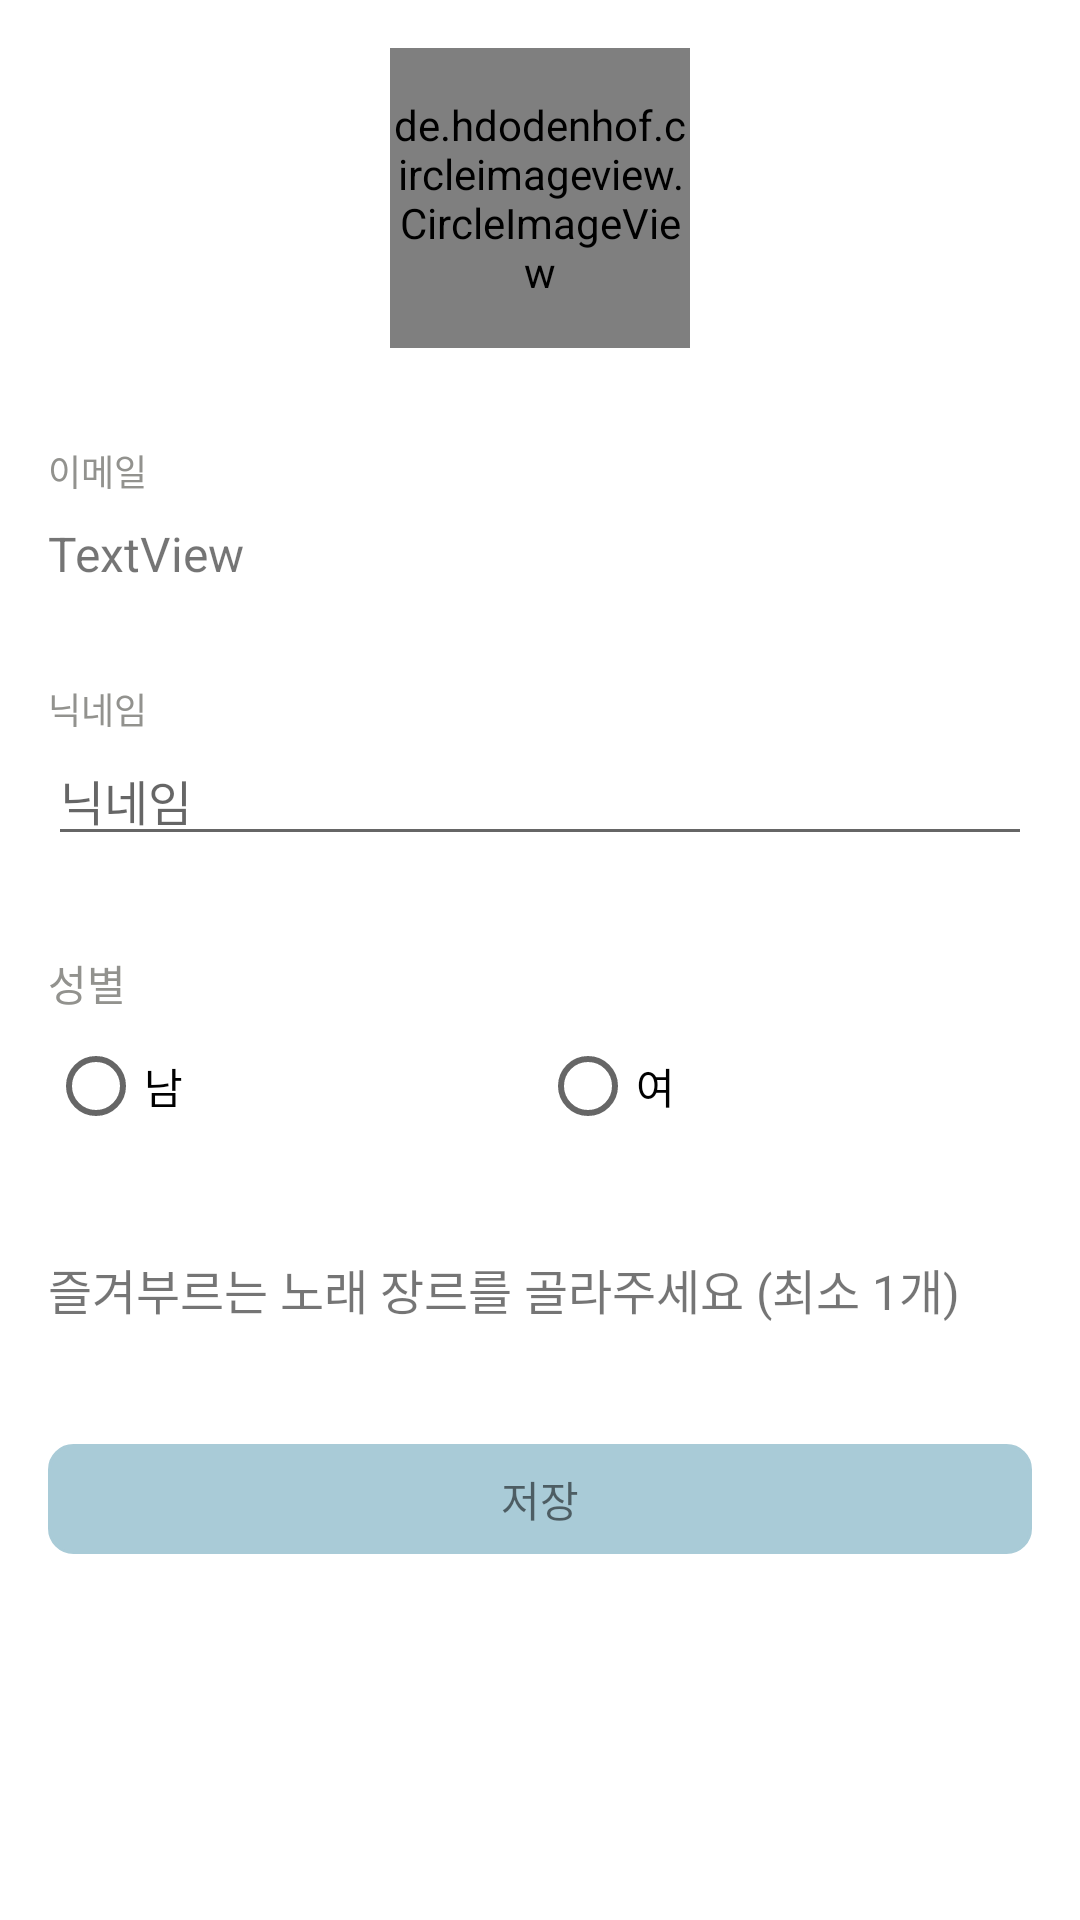

Reconstruct the res/layout file that produces this screen, plus the resources it refers to.
<!-- AndroidManifest.xml: application theme Theme.Madcamp_week2 -->
<!-- res/layout/activity_user_edit.xml -->
<ScrollView xmlns:android="http://schemas.android.com/apk/res/android"
    xmlns:app="http://schemas.android.com/apk/res-auto"
    xmlns:tools="http://schemas.android.com/tools"
    android:layout_width="match_parent"
    android:layout_height="match_parent"
    tools:context=".ui.mypage.UserEditActivity">

    <LinearLayout
        android:layout_width="match_parent"
        android:layout_height="match_parent"
        android:orientation="vertical">

        <de.hdodenhof.circleimageview.CircleImageView
            android:id="@+id/ivMypageUserEditProfileImage"
            android:layout_width="100dp"
            android:layout_height="100dp"
            android:layout_gravity="center"
            android:layout_margin="16dp"
            android:adjustViewBounds="false"
            android:clickable="true"
            android:src="@drawable/ic_user_default_profile_image"
            app:civ_border_color="@color/light_gray"
            app:civ_border_width="1dp" />



        <LinearLayout
            android:layout_width="match_parent"
            android:layout_height="match_parent"
            android:layout_margin="16dp"
            android:orientation="vertical">

            <TextView
                android:id="@+id/textView3"
                android:layout_width="match_parent"
                android:layout_height="wrap_content"
                android:layout_marginBottom="8dp"
                android:text="이메일"
                android:textColor="@color/gray"
                android:textSize="12sp" />

            <TextView
                android:id="@+id/emailTextView"
                android:layout_width="match_parent"
                android:layout_height="wrap_content"
                android:text="TextView"
                android:textSize="16sp" />

        </LinearLayout>


        
        
        
        
        
        
        
        
        
        
        
        

        <LinearLayout
            android:layout_width="match_parent"
            android:layout_height="match_parent"
            android:layout_margin="16dp"
            android:orientation="vertical">

            <TextView
                android:id="@+id/textView4"
                android:layout_width="match_parent"
                android:layout_height="wrap_content"
                android:text="닉네임"
                android:textColor="@color/gray"
                android:textSize="12sp" />

            <EditText
                android:id="@+id/nicknameEditTextView"
                android:layout_width="match_parent"
                android:layout_height="wrap_content"
                android:layout_gravity="center"
                android:hint="닉네임"
                android:inputType="textEmailAddress"
                android:textColor="@color/black"
                android:textSize="16sp" />
        </LinearLayout>

        <LinearLayout
            android:layout_width="match_parent"
            android:layout_height="match_parent"
            android:layout_margin="16dp"
            android:orientation="vertical">

            <TextView
                android:id="@+id/textView2"
                android:layout_width="match_parent"
                android:layout_height="wrap_content"
                android:text="성별"
                android:textColor="@color/gray" />

            <RadioGroup
                android:id="@+id/radioGroupGender"
                android:layout_width="match_parent"
                android:layout_height="match_parent"
                android:orientation="horizontal">

                <RadioButton
                    android:id="@+id/radioButtonMale"
                    android:layout_width="wrap_content"
                    android:layout_height="wrap_content"
                    android:layout_weight="1"
                    android:text="남" />

                <RadioButton
                    android:id="@+id/radioButtonFemale"
                    android:layout_width="wrap_content"
                    android:layout_height="wrap_content"
                    android:layout_weight="1"
                    android:text="여" />
            </RadioGroup>
        </LinearLayout>

        <LinearLayout
            android:id="@+id/ll_mypage_user_music_genre_container"
            android:layout_width="match_parent"
            android:layout_height="wrap_content"
            android:orientation="vertical"
            android:layout_gravity="center"
            android:layout_margin="16dp">

            <TextView
                android:id="@+id/tv_mypage_user_what_song"
                android:layout_width="wrap_content"
                android:layout_height="wrap_content"
                android:layout_marginBottom="8dp"
                android:text="즐겨부르는 노래 장르를 골라주세요 (최소 1개)"
                android:textSize="16sp" />







        </LinearLayout>

        <TextView
            android:id="@+id/saveButton"
            android:layout_width="match_parent"
            android:layout_height="wrap_content"
            android:gravity="center"
            android:background="@drawable/background_my_chat_message"
            android:paddingHorizontal="16dp"
            android:paddingVertical="8dp"
            android:layout_margin="16dp"
            android:text="저장" />


    </LinearLayout>

</ScrollView>
<!-- resources referenced by this layout -->
<resources>
  <color name="black">#FF000000</color>
  <color name="gray">#92928E</color>
  <color name="light_gray">#eeeeee</color>
  <!-- drawable background_my_chat_message (drawable) -->
  <?xml version="1.0" encoding="utf-8"?>
  <shape xmlns:android="http://schemas.android.com/apk/res/android">
      <stroke android:width="1dp" android:color="#A9CBD7" />
      <solid android:color="#A9CBD7" />
      <corners
          android:topLeftRadius="8dp"
          android:topRightRadius="8dp"
          android:bottomLeftRadius="8dp"
          android:bottomRightRadius="8dp"/>
  
  </shape>
  <style name="Theme.Madcamp_week2" parent="Theme.MaterialComponents.DayNight.DarkActionBar">
          
          <item name="colorPrimary">@color/white</item>
          <item name="colorPrimaryVariant">@color/purple_700</item>
          <item name="colorOnPrimary">@color/white</item>
          <item name="toolbarStyle">@style/CustomToolBar</item>
          
          <item name="colorSecondary">@color/teal_200</item>
          <item name="colorSecondaryVariant">@color/teal_700</item>
          <item name="colorOnSecondary">@color/black</item>
          
  
  
          <item name="android:windowLightStatusBar" tools:targetApi="m">true</item>
          <item name="android:statusBarColor">@android:color/transparent</item>
          <item name="android:navigationBarColor">@android:color/transparent</item>
          <item name="android:enforceNavigationBarContrast" tools:targetApi="q">false</item>
          <item name="android:enforceStatusBarContrast" tools:targetApi="q">false</item>
          
      </style>
  <color name="white">#FFFFFFFF</color>
  <color name="purple_700">#FF3700B3</color>
  <style name="CustomToolBar" parent="@style/Widget.AppCompat.Toolbar">
          <item name="titleTextColor">@color/black</item>
      </style>
  <color name="teal_200">#FF03DAC5</color>
  <color name="teal_700">#FF018786</color>
</resources>
